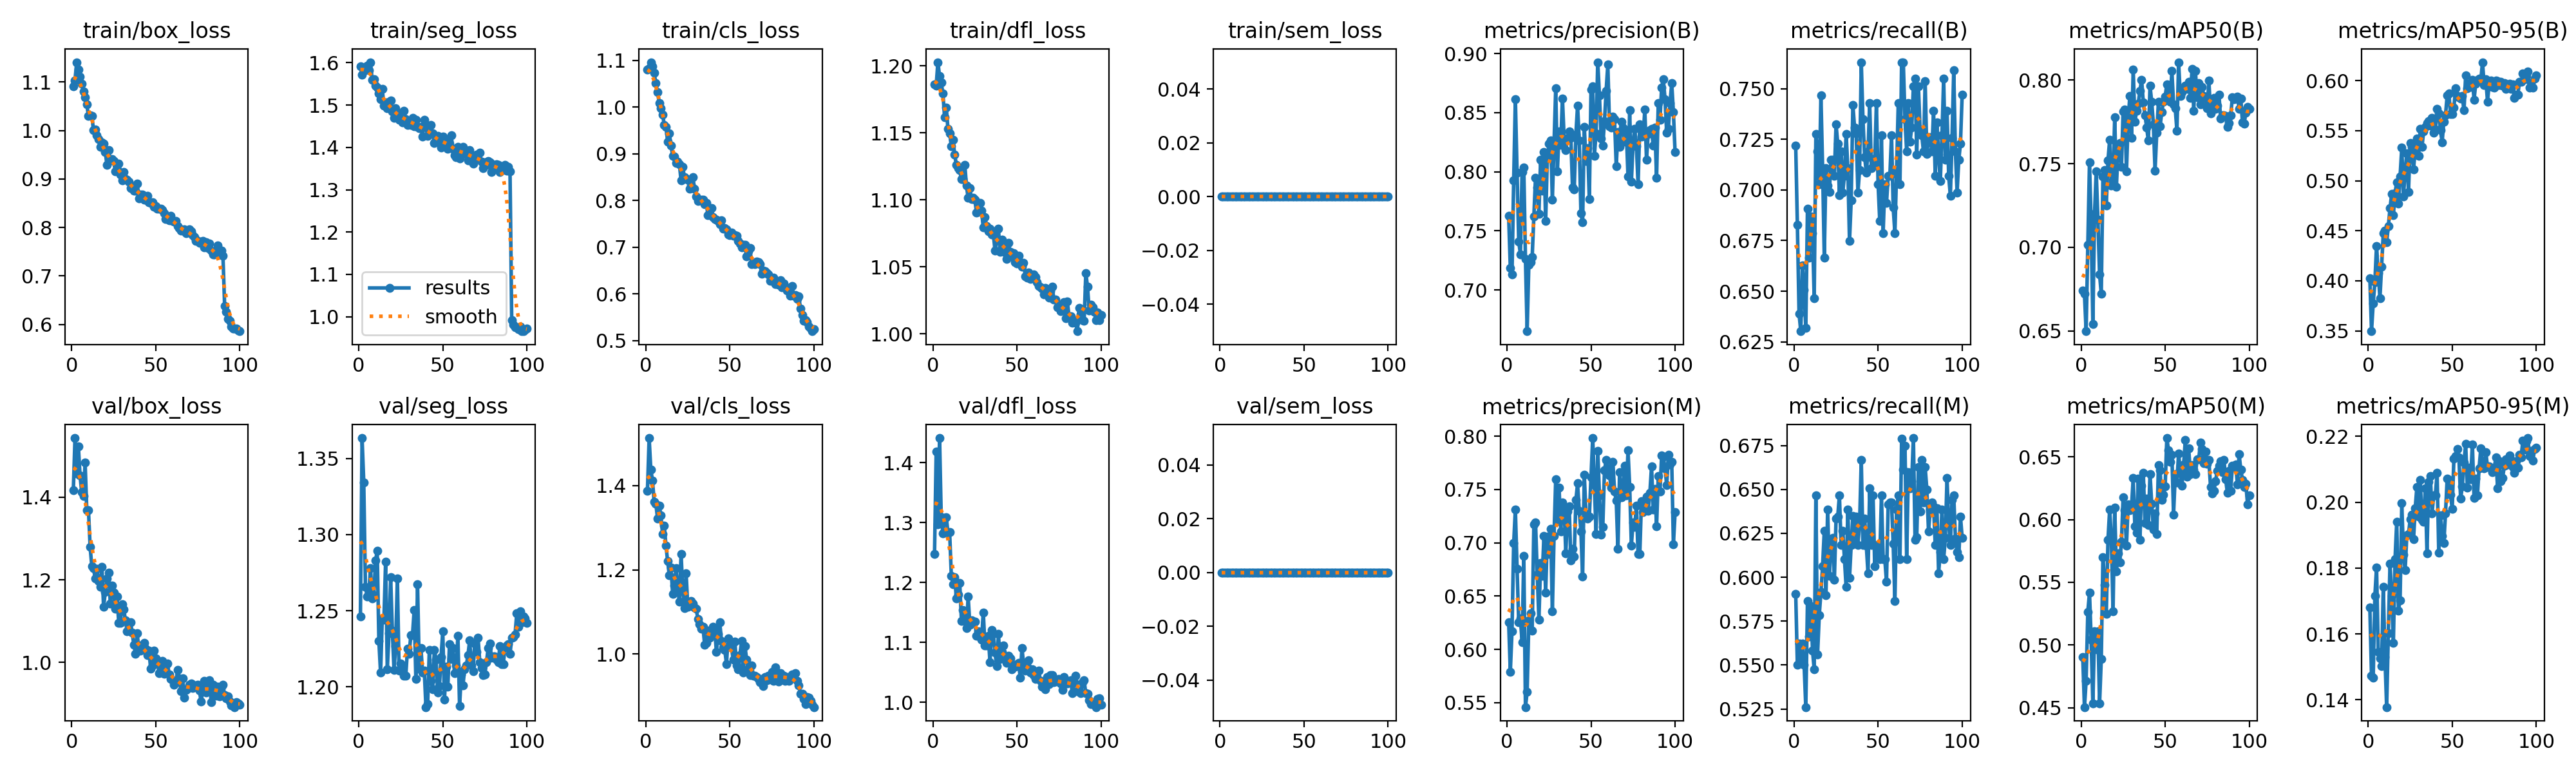

The data file committed next to this chart (first rows):
epoch, time, train/box_loss, train/seg_loss, train/cls_loss, train/dfl_loss, train/sem_loss, metrics/precision(B), metrics/recall(B), metrics/mAP50(B), metrics/mAP50-95(B), metrics/precision(M), metrics/recall(M), metrics/mAP50(M), metrics/mAP50-95(M), val/box_loss, val/seg_loss, val/cls_loss, val/dfl_loss, val/sem_loss, lr/pg0, lr/pg1, lr/pg2
1, 62.95, 1.091, 1.592, 1.081, 1.186, 0, 0.7625, 0.7219, 0.6743, 0.4028, 0.6257, 0.5907, 0.4902, 0.1679, 1.417, 1.246, 1.388, 1.247, 0, 0.0006652, 0.0006652, 0.0006652
2, 144.5, 1.104, 1.572, 1.083, 1.185, 0, 0.7185, 0.6827, 0.6722, 0.3497, 0.579, 0.5502, 0.4505, 0.1473, 1.543, 1.364, 1.512, 1.418, 0, 0.001319, 0.001319, 0.001319
3, 227.4, 1.141, 1.58, 1.096, 1.203, 0, 0.7131, 0.6389, 0.6499, 0.3775, 0.6171, 0.5623, 0.4716, 0.1467, 1.458, 1.334, 1.438, 1.297, 0, 0.001959, 0.001959, 0.001959
4, 290.2, 1.125, 1.591, 1.087, 1.192, 0, 0.7929, 0.6302, 0.7014, 0.3989, 0.6996, 0.5518, 0.5266, 0.1715, 1.523, 1.266, 1.411, 1.441, 0, 0.001941, 0.001941, 0.001941
5, 468, 1.111, 1.593, 1.074, 1.187, 0, 0.8616, 0.6626, 0.7507, 0.435, 0.731, 0.5623, 0.5417, 0.1801, 1.452, 1.26, 1.361, 1.308, 0, 0.001921, 0.001921, 0.001921
6, 632, 1.097, 1.582, 1.051, 1.179, 0, 0.7992, 0.6506, 0.7129, 0.4077, 0.6758, 0.5502, 0.5042, 0.1545, 1.412, 1.26, 1.357, 1.282, 0, 0.001901, 0.001901, 0.001901
7, 709.2, 1.08, 1.601, 1.032, 1.162, 0, 0.7409, 0.6318, 0.6543, 0.3828, 0.6251, 0.5261, 0.4532, 0.1526, 1.403, 1.278, 1.321, 1.308, 0, 0.001881, 0.001881, 0.001881
8, 760.7, 1.069, 1.559, 1.009, 1.169, 0, 0.7302, 0.6908, 0.7202, 0.4143, 0.629, 0.5864, 0.511, 0.1503, 1.484, 1.258, 1.353, 1.309, 0, 0.001861, 0.001861, 0.001861
9, 810.8, 1.054, 1.561, 0.9972, 1.153, 0, 0.7995, 0.6667, 0.7455, 0.4475, 0.6069, 0.5663, 0.4965, 0.1744, 1.368, 1.26, 1.329, 1.283, 0, 0.001842, 0.001842, 0.001842
10, 870.1, 1.029, 1.546, 0.9844, 1.15, 0, 0.8036, 0.6867, 0.7165, 0.45, 0.6877, 0.5836, 0.5108, 0.153, 1.369, 1.283, 1.284, 1.284, 0, 0.001822, 0.001822, 0.001822
11, 926.6, 1.032, 1.542, 0.9626, 1.14, 0, 0.7262, 0.6787, 0.6837, 0.4386, 0.5458, 0.5582, 0.4533, 0.1378, 1.279, 1.289, 1.304, 1.211, 0, 0.001802, 0.001802, 0.001802
12, 985.8, 1.031, 1.527, 0.9574, 1.145, 0, 0.665, 0.6466, 0.6723, 0.4546, 0.5603, 0.5475, 0.4888, 0.1602, 1.232, 1.23, 1.257, 1.197, 0, 0.001782, 0.001782, 0.001782
13, 1037, 1, 1.514, 0.9265, 1.134, 0, 0.7213, 0.7275, 0.7424, 0.4724, 0.627, 0.6466, 0.5702, 0.1813, 1.228, 1.209, 1.221, 1.209, 0, 0.001762, 0.001762, 0.001762
14, 1088, 1.003, 1.538, 0.9438, 1.126, 0, 0.7233, 0.7189, 0.7462, 0.4872, 0.6339, 0.5562, 0.5481, 0.1717, 1.203, 1.245, 1.187, 1.173, 0, 0.001743, 0.001743, 0.001743
15, 1139, 0.9901, 1.499, 0.9179, 1.124, 0, 0.7279, 0.7028, 0.7252, 0.4657, 0.6178, 0.5783, 0.5248, 0.1573, 1.227, 1.244, 1.206, 1.179, 0, 0.001723, 0.001723, 0.001723
16, 1189, 0.9819, 1.506, 0.8963, 1.122, 0, 0.7622, 0.7467, 0.7521, 0.4877, 0.7175, 0.5916, 0.5841, 0.1826, 1.197, 1.282, 1.143, 1.199, 0, 0.001703, 0.001703, 0.001703
17, 1240, 0.9666, 1.493, 0.8945, 1.115, 0, 0.7952, 0.7108, 0.7642, 0.4987, 0.7191, 0.6064, 0.608, 0.194, 1.183, 1.211, 1.162, 1.136, 0, 0.001683, 0.001683, 0.001683
18, 1290, 0.9754, 1.507, 0.8805, 1.115, 0, 0.7867, 0.6666, 0.7368, 0.477, 0.6702, 0.6265, 0.5847, 0.1671, 1.231, 1.235, 1.204, 1.154, 0, 0.001663, 0.001663, 0.001663
19, 1343, 0.973, 1.511, 0.8827, 1.126, 0, 0.7645, 0.7108, 0.7399, 0.5042, 0.628, 0.5898, 0.5269, 0.1703, 1.135, 1.272, 1.155, 1.136, 0, 0.001644, 0.001644, 0.001644
20, 1393, 0.956, 1.485, 0.8776, 1.111, 0, 0.81, 0.702, 0.7778, 0.5329, 0.6808, 0.6385, 0.6097, 0.1998, 1.171, 1.237, 1.125, 1.124, 0, 0.001624, 0.001624, 0.001624
21, 1443, 0.9292, 1.47, 0.8428, 1.101, 0, 0.7839, 0.6991, 0.7363, 0.4843, 0.6691, 0.6009, 0.5585, 0.1841, 1.203, 1.211, 1.237, 1.176, 0, 0.001604, 0.001604, 0.001604
22, 1492, 0.9597, 1.493, 0.8722, 1.109, 0, 0.817, 0.7149, 0.7585, 0.5096, 0.7065, 0.6185, 0.5731, 0.1794, 1.218, 1.227, 1.15, 1.13, 0, 0.001584, 0.001584, 0.001584
23, 1542, 0.9382, 1.471, 0.8494, 1.1, 0, 0.7582, 0.7149, 0.7623, 0.5274, 0.6534, 0.6225, 0.5659, 0.19, 1.142, 1.271, 1.109, 1.137, 0, 0.001564, 0.001564, 0.001564
24, 1594, 0.9408, 1.466, 0.8468, 1.101, 0, 0.8115, 0.7068, 0.7481, 0.4887, 0.7059, 0.5984, 0.5823, 0.1903, 1.186, 1.211, 1.192, 1.134, 0, 0.001545, 0.001545, 0.001545
25, 1644, 0.9366, 1.48, 0.8447, 1.1, 0, 0.8238, 0.7324, 0.7814, 0.5379, 0.6895, 0.6332, 0.6176, 0.1948, 1.168, 1.215, 1.112, 1.135, 0, 0.001525, 0.001525, 0.001525
26, 1696, 0.9154, 1.46, 0.8252, 1.091, 0, 0.8263, 0.7229, 0.7826, 0.5339, 0.7128, 0.6345, 0.6073, 0.1961, 1.13, 1.214, 1.115, 1.111, 0, 0.001505, 0.001505, 0.001505
27, 1746, 0.9193, 1.486, 0.8327, 1.091, 0, 0.7764, 0.6974, 0.7454, 0.5115, 0.6355, 0.6466, 0.5793, 0.1888, 1.16, 1.207, 1.127, 1.119, 0, 0.001485, 0.001485, 0.001485
28, 1796, 0.9322, 1.467, 0.8496, 1.098, 0, 0.8237, 0.7189, 0.776, 0.5317, 0.7064, 0.6185, 0.6122, 0.1982, 1.096, 1.207, 1.119, 1.108, 0, 0.001465, 0.001465, 0.001465
29, 1846, 0.9094, 1.453, 0.8259, 1.092, 0, 0.8706, 0.6988, 0.7905, 0.5419, 0.7597, 0.6265, 0.6076, 0.2047, 1.096, 1.225, 1.111, 1.105, 0, 0.001446, 0.001446, 0.001446
30, 1896, 0.897, 1.46, 0.809, 1.079, 0, 0.8004, 0.7068, 0.7655, 0.5245, 0.7204, 0.6104, 0.6097, 0.1955, 1.141, 1.222, 1.108, 1.15, 0, 0.001426, 0.001426, 0.001426
31, 1946, 0.9148, 1.453, 0.7983, 1.087, 0, 0.8342, 0.7275, 0.8063, 0.5518, 0.7515, 0.5944, 0.6332, 0.2067, 1.129, 1.234, 1.083, 1.095, 0, 0.001406, 0.001406, 0.001406
32, 1996, 0.8993, 1.47, 0.8002, 1.081, 0, 0.823, 0.7108, 0.775, 0.5337, 0.7109, 0.6385, 0.5945, 0.1946, 1.101, 1.234, 1.071, 1.094, 0, 0.001386, 0.001386, 0.001386
33, 2047, 0.8981, 1.451, 0.8015, 1.077, 0, 0.8621, 0.6747, 0.7815, 0.5492, 0.738, 0.5996, 0.5895, 0.1941, 1.075, 1.251, 1.061, 1.111, 0, 0.001366, 0.001366, 0.001366
34, 2099, 0.8949, 1.465, 0.8014, 1.078, 0, 0.8279, 0.6948, 0.7858, 0.5535, 0.7337, 0.6185, 0.6326, 0.2041, 1.079, 1.205, 1.065, 1.067, 0, 0.001347, 0.001347, 0.001347
35, 2186, 0.8815, 1.448, 0.7921, 1.074, 0, 0.8184, 0.7419, 0.7937, 0.5574, 0.6901, 0.635, 0.5839, 0.1845, 1.097, 1.267, 1.023, 1.121, 0, 0.001327, 0.001327, 0.001327
36, 2466, 0.8826, 1.445, 0.7945, 1.074, 0, 0.8284, 0.7309, 0.8002, 0.5597, 0.7296, 0.6225, 0.627, 0.2062, 1.072, 1.212, 1.027, 1.115, 0, 0.001307, 0.001307, 0.001307
37, 2516, 0.8759, 1.449, 0.7681, 1.062, 0, 0.8343, 0.7278, 0.7865, 0.5551, 0.7342, 0.6345, 0.6374, 0.208, 1.042, 1.225, 1.056, 1.083, 0, 0.001287, 0.001287, 0.001287
38, 2567, 0.8761, 1.425, 0.7715, 1.07, 0, 0.8287, 0.6988, 0.7791, 0.5625, 0.6835, 0.6185, 0.5974, 0.1966, 1.021, 1.209, 1.039, 1.061, 0, 0.001267, 0.001267, 0.001267
39, 2618, 0.8909, 1.465, 0.7836, 1.078, 0, 0.7864, 0.7099, 0.7716, 0.5482, 0.6945, 0.6305, 0.6168, 0.2021, 1.071, 1.211, 1.052, 1.114, 0, 0.001248, 0.001248, 0.001248
40, 2669, 0.86, 1.448, 0.7645, 1.061, 0, 0.7852, 0.7631, 0.7638, 0.551, 0.6873, 0.6667, 0.5956, 0.2021, 1.029, 1.187, 1.064, 1.073, 0, 0.001228, 0.001228, 0.001228
41, 2720, 0.8681, 1.427, 0.7603, 1.07, 0, 0.8316, 0.7349, 0.7965, 0.5717, 0.74, 0.6185, 0.6363, 0.209, 1.028, 1.189, 1.061, 1.084, 0, 0.001208, 0.001208, 0.001208
42, 2772, 0.8675, 1.433, 0.7591, 1.067, 0, 0.856, 0.7163, 0.787, 0.5671, 0.7556, 0.6333, 0.6128, 0.1848, 1.043, 1.224, 1.005, 1.095, 0, 0.001188, 0.001188, 0.001188
43, 2825, 0.8571, 1.452, 0.7568, 1.061, 0, 0.8267, 0.7087, 0.7736, 0.5505, 0.7297, 0.6181, 0.5922, 0.1961, 1.047, 1.204, 1.048, 1.074, 0, 0.001168, 0.001168, 0.001168
44, 2874, 0.8573, 1.433, 0.7493, 1.056, 0, 0.7647, 0.7189, 0.7458, 0.5384, 0.7109, 0.6023, 0.6049, 0.1898, 1.033, 1.198, 1.075, 1.066, 0, 0.001149, 0.001149, 0.001149
45, 2923, 0.865, 1.41, 0.7575, 1.068, 0, 0.7573, 0.743, 0.7686, 0.5591, 0.668, 0.6506, 0.5885, 0.1876, 1.018, 1.224, 1.031, 1.077, 0, 0.001129, 0.001129, 0.001129
46, 2972, 0.8516, 1.417, 0.7398, 1.061, 0, 0.838, 0.7108, 0.7869, 0.5655, 0.7635, 0.6185, 0.6434, 0.1966, 1.028, 1.218, 1.016, 1.073, 0, 0.001109, 0.001109, 0.001109
47, 3021, 0.8503, 1.426, 0.7406, 1.058, 0, 0.8091, 0.715, 0.7724, 0.585, 0.7271, 0.6466, 0.6393, 0.2071, 0.9841, 1.196, 1.01, 1.055, 0, 0.001089, 0.001089, 0.001089
48, 3070, 0.8517, 1.414, 0.7378, 1.06, 0, 0.82, 0.7136, 0.781, 0.5875, 0.7229, 0.6064, 0.6156, 0.2067, 0.9927, 1.2, 0.9769, 1.06, 0, 0.001069, 0.001069, 0.001069
49, 3119, 0.8432, 1.4, 0.7272, 1.053, 0, 0.7772, 0.743, 0.7872, 0.5665, 0.7248, 0.6185, 0.6197, 0.2023, 1.028, 1.22, 1.038, 1.06, 0, 0.00105, 0.00105, 0.00105
50, 3168, 0.8437, 1.426, 0.7261, 1.053, 0, 0.8696, 0.7028, 0.79, 0.5664, 0.7616, 0.6145, 0.6266, 0.198, 1.01, 1.236, 1.022, 1.063, 0, 0.00103, 0.00103, 0.00103
51, 3218, 0.8382, 1.406, 0.7316, 1.058, 0, 0.8721, 0.6847, 0.7975, 0.5733, 0.7982, 0.6104, 0.665, 0.2133, 1.005, 1.191, 1.016, 1.066, 0, 0.00101, 0.00101, 0.00101
52, 3267, 0.8388, 1.417, 0.724, 1.053, 0, 0.8136, 0.7269, 0.7969, 0.5924, 0.7539, 0.6466, 0.6554, 0.214, 0.9736, 1.213, 0.9862, 1.041, 0, 0.0009902, 0.0009902, 0.0009902
53, 3316, 0.8385, 1.397, 0.7254, 1.05, 0, 0.8327, 0.6787, 0.7868, 0.5848, 0.7085, 0.6104, 0.6459, 0.2161, 0.9809, 1.2, 1.03, 1.09, 0, 0.0009704, 0.0009704, 0.0009704
54, 3365, 0.8358, 1.409, 0.7245, 1.053, 0, 0.8928, 0.7028, 0.8054, 0.5832, 0.7863, 0.6104, 0.652, 0.2136, 1.004, 1.228, 0.9732, 1.063, 0, 0.0009506, 0.0009506, 0.0009506
55, 3414, 0.8289, 1.428, 0.7133, 1.043, 0, 0.8648, 0.6934, 0.7856, 0.582, 0.7447, 0.5974, 0.6037, 0.2011, 0.9729, 1.218, 0.9636, 1.053, 0, 0.0009308, 0.0009308, 0.0009308
56, 3466, 0.8169, 1.397, 0.7082, 1.042, 0, 0.8281, 0.7068, 0.7831, 0.5843, 0.7076, 0.6415, 0.6365, 0.2047, 0.9905, 1.226, 0.9976, 1.06, 0, 0.000911, 0.000911, 0.000911
57, 3515, 0.8181, 1.381, 0.6993, 1.046, 0, 0.8223, 0.7068, 0.7698, 0.5702, 0.7149, 0.6426, 0.6295, 0.2121, 0.9976, 1.209, 1.031, 1.071, 0, 0.0008912, 0.0008912, 0.0008912
58, 3564, 0.8151, 1.377, 0.7051, 1.041, 0, 0.8428, 0.7269, 0.8107, 0.6051, 0.7679, 0.6426, 0.653, 0.2177, 0.9707, 1.214, 0.9559, 1.05, 0, 0.0008714, 0.0008714, 0.0008714
59, 3613, 0.8238, 1.401, 0.7055, 1.043, 0, 0.8688, 0.6912, 0.7903, 0.5923, 0.7779, 0.6189, 0.6377, 0.2043, 0.9597, 1.233, 1.019, 1.056, 0, 0.0008516, 0.0008516, 0.0008516
60, 3662, 0.8141, 1.374, 0.6803, 1.044, 0, 0.8907, 0.6787, 0.7929, 0.5966, 0.7698, 0.5864, 0.6269, 0.2105, 0.9568, 1.187, 0.9864, 1.046, 0, 0.0008318, 0.0008318, 0.0008318
... 40 more rows
